Run: headless pygame with SDL's dummy video driver; simulated clock (each Clock.tick advances the game by its frame time, no real sleeping); random seed 0; keys injected as events and as key.get_pressed() state; no mouse input.
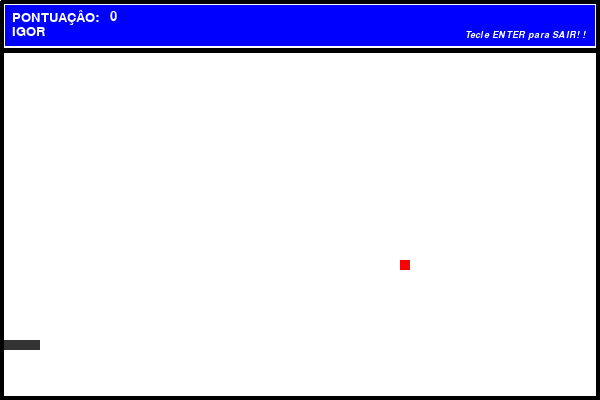
Frame 1 of 1 · flips 1–60 · no input (game ended)

The pygame program that drew these frames:

#################################################################################
##Importações
import pygame, random, sys, os
from pygame.locals import *
#################################################################################
##Variáveis
a = 0
NumeroPlacar = 0
velocidade = 10
#################################################################################
##Funções
def on_grid_random():
    x = random.randint(10,580)
    y = random.randint(50,380)
    return (x//10 * 10, y//10 * 10)

def collision(c1, c2):
    return (c1[0] == c2[0]) and (c1[1] == c2[1])
#################################################################################
##Cores
BLACK = (0, 0, 0)
WHITE = (255, 255, 255)
BLUE = (0, 0, 255)
GREEN = (0, 255, 0)
RED = (255, 0, 0)
#################################################################################
##Iniciando módulos e Tela Centralizada
os.environ['SDL_VIDEO_CENTERED'] = '1'
pygame.init()

#################################################################################
##Criando tela
screen = pygame.display.set_mode((600,400))
pygame.display.set_caption('IGAMES')

#################################################################################
##Clock do Jogo
clock = pygame.time.Clock()

#################################################################################
##TEXTO no Programa
fontJogador = pygame.font.SysFont(None, 20)
fontTitulo = pygame.font.SysFont('Arial', 14, False, True)
jogador = fontJogador.render('IGOR', True, WHITE)
pontuacao = fontJogador.render('PONTUAÇÂO:', True, WHITE)
saida = fontTitulo.render("Tecle ENTER para SAIR! !", True, WHITE)

#################################################################################
##MAÇA e COBRA (Design)
snake = [(300, 340), (310, 340), (320,340), (330,340)]
snake_skin = pygame.Surface((10,10))
snake_skin.fill((51,51,51))
apple_pos = on_grid_random()
apple = pygame.Surface((10,10))
apple.fill((RED))
#################################################################################
##Botão de Direção
UP = 0
RIGHT = 1
DOWN = 2
LEFT = 3

my_direction = LEFT
#################################################################################
##JOGO RODANDO e SEUS MOVIMENTOS
sair = False
while sair != True:
    a += 1
    placar = fontJogador.render(str(NumeroPlacar), True, WHITE)
    clock.tick(velocidade)

    for event in pygame.event.get():
        if event.type == QUIT:
            pygame.quit()
                
        if event.type == KEYDOWN:
            if event.key == K_UP:
                if my_direction == DOWN:
                    continue
                my_direction = UP
            if event.key == K_DOWN:
                if my_direction == UP:
                    continue
                my_direction = DOWN
            if event.key == K_LEFT:
                if my_direction == RIGHT:
                    continue
                my_direction = LEFT
            if event.key == K_RIGHT:
                if my_direction == LEFT:
                    continue
                my_direction = RIGHT
            if event.key == K_RETURN:
                sair = True
                
    if collision(snake[0], apple_pos):
        apple_pos = on_grid_random()
        snake.append((0,0))
        NumeroPlacar += 10
        
    ##Limite de Tela
    if (snake[0][0] == 0 or snake[0][1] == 50 or snake[0][0] == 590 or snake[0][1] == 390):
        break
        
    for i in range(len(snake) - 1, 0, -1):
        snake[i] = (snake[i-1][0], snake[i-1][1])

    ##Direção da Cobra
    if my_direction == UP:
        snake[0] = (snake[0][0], snake[0][1] - velocidade)
    if my_direction == DOWN:
        snake[0] = (snake[0][0], snake[0][1] + velocidade)
    if my_direction == RIGHT:
        snake[0] = (snake[0][0] + velocidade, snake[0][1])
    if my_direction == LEFT:
        snake[0] = (snake[0][0] - velocidade, snake[0][1])

    screen.fill((255,255,255))
    
    screen.blit(apple, apple_pos)

    for pos in snake:
        screen.blit(snake_skin,pos)
            
    ##CAIXA DO JOGADOR
    pygame.draw.line(screen, BLACK, [1, 1], [600, 1], 5)
    pygame.draw.line(screen, BLACK, [1, 1], [1, 400], 5)    
    pygame.draw.line(screen, BLACK, [600, 1], [600, 400], 10)    
    pygame.draw.line(screen, BLACK, [1, 400], [600, 400], 10)
    pygame.draw.line(screen, BLACK, [1, 50], [600, 50], 5)
    pygame.draw.polygon(screen, (0,0,255), ((5,5) , (5,45), (594,45), (594,5), (5,5)), 0)
    ##TEXTO DO JOGADOR
    screen.blit(jogador, [12, 25])
    screen.blit(pontuacao, [12,10])
    screen.blit(placar, [110,10])
    if(a <= 10):
        screen.blit(saida, [465,30])
    elif(a >= 11 and a <= 20):
        screen.blit(saida, [465,10])
        if(a == 20):
            a = 0
    pygame.display.flip()

pygame.quit()
